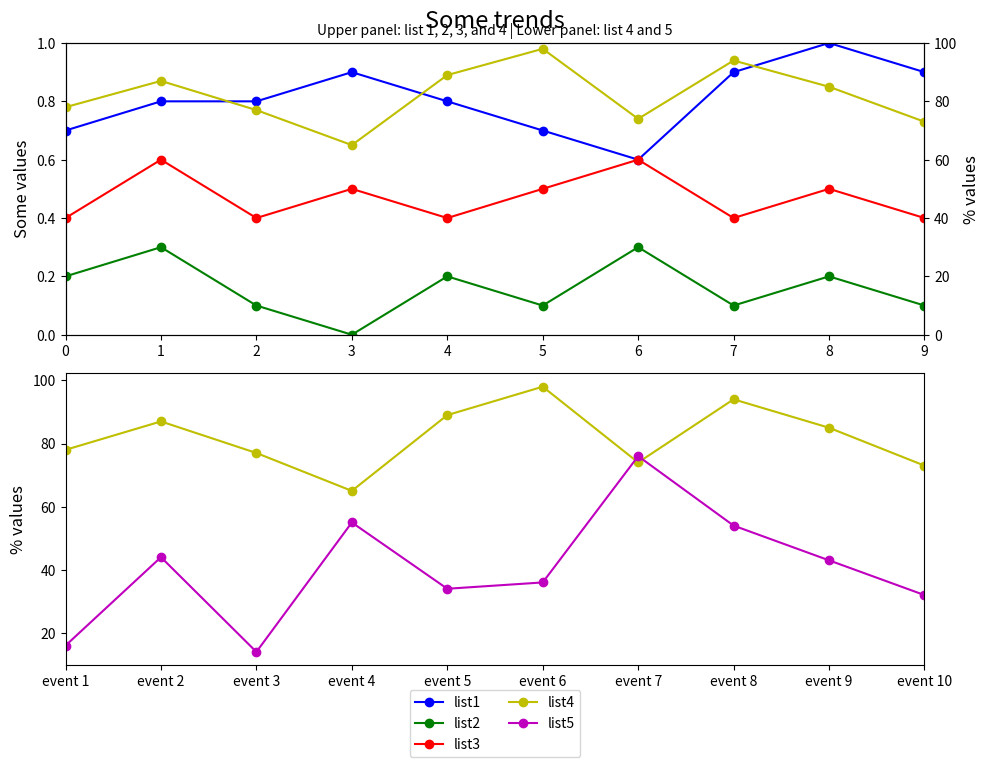

The script that saved this image:

import matplotlib.pyplot as plt

# Data
event_index = ['event 1', 'event 2', 'event 3', 'event 4', 'event 5', 
               'event 6', 'event 7', 'event 8', 'event 9', 'event 10']
list1 = [0.7, 0.8, 0.8, 0.9, 0.8, 0.7, 0.6, 0.9, 1.0, 0.9]
list2 = [0.2, 0.3, 0.1, 0.0, 0.2, 0.1, 0.3, 0.1, 0.2, 0.1]
list3 = [0.4, 0.6, 0.4, 0.5, 0.4, 0.5, 0.6, 0.4, 0.5, 0.4]
list4 = [78, 87, 77, 65, 89, 98, 74, 94, 85, 73]
list5 = [16, 44, 14, 55, 34, 36, 76, 54, 43, 32]

# Create figure and axes
fig, (ax1, ax3) = plt.subplots(2, 1, figsize=(10, 8))  # Two subplots

# First subplot
ax2 = ax1.twinx()  # Create a twin y-axis
ax1.plot(list1, 'bo-', label='list1') 
ax1.plot(list2, 'go-', label='list2') 
ax1.plot(list3, 'ro-', label='list3') 
ax2.plot(list4, 'yo-', label='list4')

ax1.set_ylim(0, 1)
ax1.set_xlim(0, len(event_index) - 1)  # Adjust to plot all points
ax1.set_ylabel('Some values', fontsize=12)
ax2.set_ylabel('% values', fontsize=12)
ax2.set_ylim(0, 100)

# Second subplot
ax3.plot(list4, 'yo-', label='list4')
ax3.plot(list5, 'mo-', label='list5')

ax3.set_xlim(0, len(event_index) - 1)
ax3.set_ylabel('% values', fontsize=12)
ax3.set_xticks(range(len(event_index)))
ax3.set_xticklabels(event_index)  # Set x-labels to events

# Legend
lines = ax1.get_lines() + ax3.get_lines()
labels = [line.get_label() for line in lines]
ax3.legend(lines, labels, loc='center', ncol=2, bbox_to_anchor=(0.5, -0.2))  # Centered below x-labels

# Titles
plt.suptitle('Some trends', y=0.95, fontsize=17)  # Adjust title position
plt.title('Upper panel: list 1, 2, 3, and 4 | Lower panel: list 4 and 5', fontsize=10)

# Adjust layout
fig.tight_layout()
plt.show()
